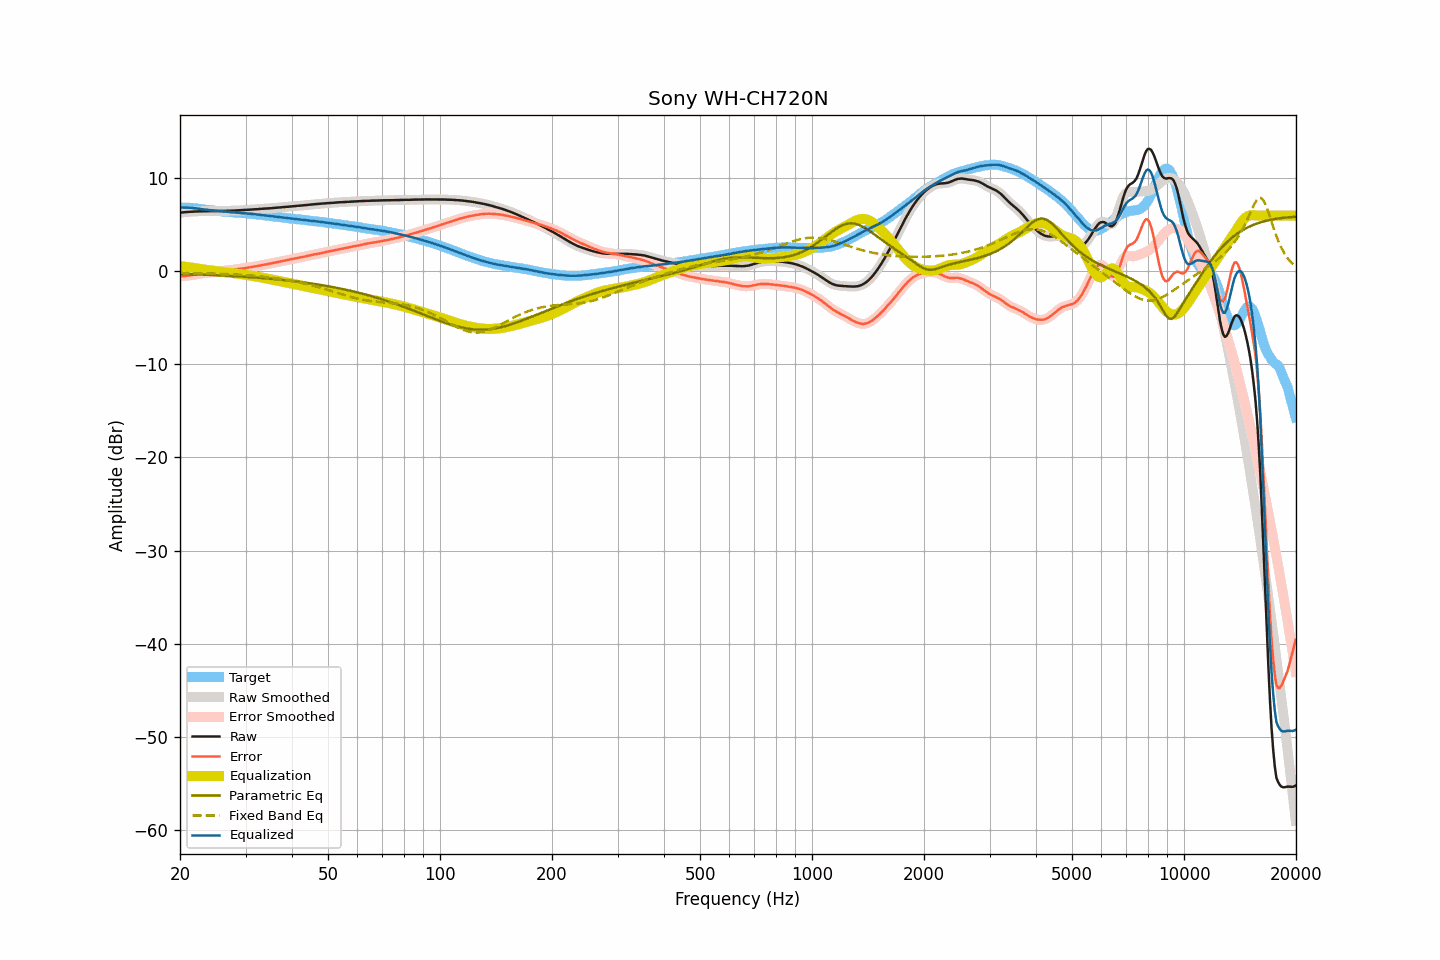

Source data for this figure (header and first rows):
frequency, raw, smoothed, error, error_smoothed, equalization, parametric_eq, fixed_band_eq, equalized_raw, equalized_smoothed, target
20.00, 6.31, 6.31, -0.55, -0.55, 0.55, -0.27, -0.16, 6.87, 6.86, 6.86
20.20, 6.32, 6.33, -0.54, -0.53, 0.54, -0.27, -0.16, 6.86, 6.86, 6.86
20.40, 6.34, 6.34, -0.52, -0.52, 0.52, -0.28, -0.17, 6.86, 6.86, 6.86
20.61, 6.36, 6.36, -0.50, -0.50, 0.50, -0.29, -0.17, 6.86, 6.86, 6.86
20.81, 6.37, 6.38, -0.49, -0.48, 0.48, -0.29, -0.17, 6.85, 6.86, 6.86
21.02, 6.39, 6.39, -0.47, -0.46, 0.46, -0.30, -0.18, 6.85, 6.85, 6.86
21.23, 6.40, 6.40, -0.44, -0.44, 0.43, -0.30, -0.18, 6.84, 6.84, 6.84
21.44, 6.41, 6.41, -0.41, -0.41, 0.41, -0.31, -0.18, 6.83, 6.83, 6.83
21.66, 6.42, 6.42, -0.38, -0.38, 0.38, -0.31, -0.19, 6.81, 6.81, 6.81
21.87, 6.43, 6.43, -0.35, -0.36, 0.36, -0.32, -0.19, 6.79, 6.79, 6.79
22.09, 6.44, 6.44, -0.33, -0.33, 0.33, -0.33, -0.20, 6.77, 6.77, 6.78
22.31, 6.45, 6.45, -0.29, -0.30, 0.30, -0.33, -0.20, 6.75, 6.75, 6.75
22.54, 6.45, 6.45, -0.27, -0.27, 0.27, -0.34, -0.20, 6.72, 6.72, 6.73
22.76, 6.45, 6.46, -0.25, -0.24, 0.24, -0.34, -0.21, 6.70, 6.70, 6.70
22.99, 6.45, 6.46, -0.22, -0.22, 0.22, -0.35, -0.21, 6.67, 6.67, 6.67
23.22, 6.46, 6.46, -0.18, -0.19, 0.19, -0.36, -0.22, 6.66, 6.65, 6.64
23.45, 6.46, 6.46, -0.16, -0.16, 0.17, -0.37, -0.22, 6.63, 6.63, 6.62
23.69, 6.46, 6.47, -0.15, -0.14, 0.15, -0.37, -0.23, 6.61, 6.61, 6.61
23.92, 6.46, 6.47, -0.13, -0.13, 0.12, -0.38, -0.23, 6.59, 6.59, 6.59
24.16, 6.47, 6.47, -0.11, -0.11, 0.10, -0.39, -0.24, 6.57, 6.57, 6.58
24.40, 6.47, 6.48, -0.08, -0.08, 0.08, -0.39, -0.24, 6.55, 6.56, 6.56
24.65, 6.48, 6.48, -0.05, -0.06, 0.06, -0.40, -0.25, 6.54, 6.54, 6.54
24.89, 6.48, 6.48, -0.03, -0.04, 0.04, -0.41, -0.25, 6.52, 6.52, 6.52
25.14, 6.48, 6.49, -0.02, -0.02, 0.02, -0.42, -0.26, 6.50, 6.51, 6.51
25.39, 6.49, 6.49, 0.01, 0.00, -0.01, -0.43, -0.26, 6.49, 6.48, 6.49
25.65, 6.49, 6.49, 0.02, 0.03, -0.03, -0.43, -0.27, 6.47, 6.47, 6.47
25.91, 6.49, 6.50, 0.05, 0.05, -0.05, -0.44, -0.27, 6.45, 6.45, 6.44
26.16, 6.50, 6.50, 0.07, 0.07, -0.07, -0.45, -0.28, 6.44, 6.43, 6.43
26.43, 6.50, 6.51, 0.08, 0.09, -0.09, -0.46, -0.29, 6.42, 6.42, 6.42
26.69, 6.51, 6.51, 0.11, 0.11, -0.10, -0.47, -0.29, 6.41, 6.41, 6.40
26.96, 6.51, 6.51, 0.13, 0.12, -0.12, -0.48, -0.30, 6.39, 6.39, 6.39
27.23, 6.51, 6.52, 0.14, 0.14, -0.14, -0.49, -0.31, 6.37, 6.37, 6.38
27.50, 6.52, 6.52, 0.16, 0.16, -0.16, -0.50, -0.32, 6.36, 6.36, 6.37
27.77, 6.52, 6.53, 0.18, 0.18, -0.18, -0.51, -0.33, 6.34, 6.35, 6.34
28.05, 6.53, 6.53, 0.20, 0.20, -0.20, -0.52, -0.33, 6.33, 6.33, 6.33
28.33, 6.54, 6.54, 0.23, 0.22, -0.22, -0.53, -0.34, 6.32, 6.32, 6.31
28.62, 6.54, 6.55, 0.24, 0.25, -0.24, -0.54, -0.35, 6.30, 6.30, 6.30
28.90, 6.55, 6.55, 0.27, 0.27, -0.27, -0.55, -0.36, 6.29, 6.29, 6.29
29.19, 6.56, 6.56, 0.30, 0.29, -0.29, -0.56, -0.37, 6.27, 6.27, 6.27
29.48, 6.57, 6.58, 0.31, 0.31, -0.32, -0.57, -0.39, 6.26, 6.26, 6.27
29.78, 6.59, 6.59, 0.34, 0.34, -0.34, -0.58, -0.40, 6.25, 6.25, 6.25
30.08, 6.60, 6.60, 0.36, 0.36, -0.37, -0.59, -0.41, 6.24, 6.24, 6.24
30.38, 6.61, 6.62, 0.39, 0.39, -0.39, -0.60, -0.42, 6.22, 6.22, 6.22
30.68, 6.62, 6.63, 0.42, 0.42, -0.42, -0.61, -0.43, 6.20, 6.21, 6.21
30.99, 6.64, 6.64, 0.46, 0.45, -0.45, -0.63, -0.45, 6.19, 6.19, 6.19
31.30, 6.65, 6.65, 0.48, 0.48, -0.48, -0.64, -0.46, 6.17, 6.17, 6.17
31.61, 6.66, 6.66, 0.50, 0.51, -0.51, -0.65, -0.48, 6.15, 6.15, 6.16
31.93, 6.67, 6.67, 0.53, 0.54, -0.54, -0.66, -0.49, 6.13, 6.13, 6.14
32.24, 6.68, 6.69, 0.58, 0.57, -0.57, -0.68, -0.51, 6.11, 6.11, 6.11
32.57, 6.70, 6.70, 0.61, 0.61, -0.60, -0.69, -0.53, 6.10, 6.10, 6.09
32.89, 6.71, 6.71, 0.63, 0.64, -0.64, -0.70, -0.54, 6.08, 6.08, 6.08
33.22, 6.72, 6.72, 0.68, 0.67, -0.67, -0.72, -0.56, 6.06, 6.06, 6.05
33.55, 6.73, 6.73, 0.70, 0.70, -0.70, -0.73, -0.58, 6.03, 6.03, 6.04
33.89, 6.74, 6.74, 0.73, 0.73, -0.73, -0.75, -0.60, 6.01, 6.01, 6.01
34.23, 6.75, 6.76, 0.76, 0.77, -0.77, -0.76, -0.62, 5.99, 5.99, 5.99
34.57, 6.77, 6.77, 0.81, 0.80, -0.80, -0.78, -0.64, 5.97, 5.97, 5.97
34.92, 6.78, 6.78, 0.84, 0.84, -0.84, -0.79, -0.66, 5.95, 5.95, 5.94
35.27, 6.79, 6.80, 0.86, 0.87, -0.87, -0.81, -0.68, 5.92, 5.93, 5.93
35.62, 6.81, 6.81, 0.91, 0.90, -0.91, -0.82, -0.71, 5.91, 5.91, 5.91
35.97, 6.82, 6.83, 0.94, 0.94, -0.94, -0.84, -0.73, 5.88, 5.89, 5.88
... 635 more rows
